Dataset: Datasplit (GitHub, NararyaPutra/ByeFlea_Deteksi-dan-Klasifikasi-Kutu-Anjing). Classes: Dermacentor variabilis, Ixodes scapularis, Rhipicephalus sanguineus.

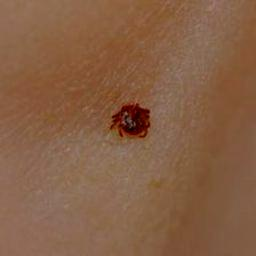
Label: Dermacentor variabilis

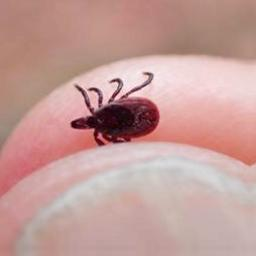
Label: Ixodes scapularis

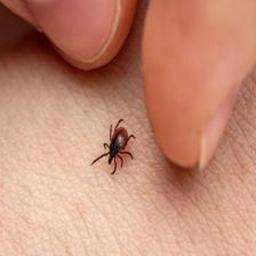
Label: Rhipicephalus sanguineus

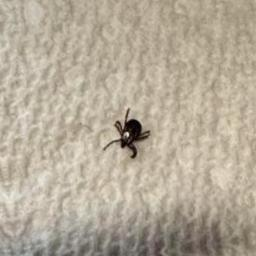
Label: Dermacentor variabilis

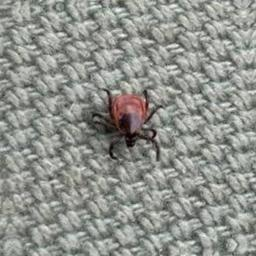
Label: Ixodes scapularis

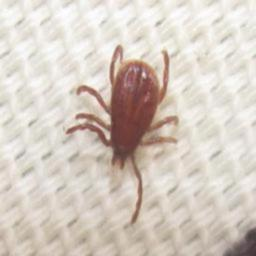
Label: Rhipicephalus sanguineus
